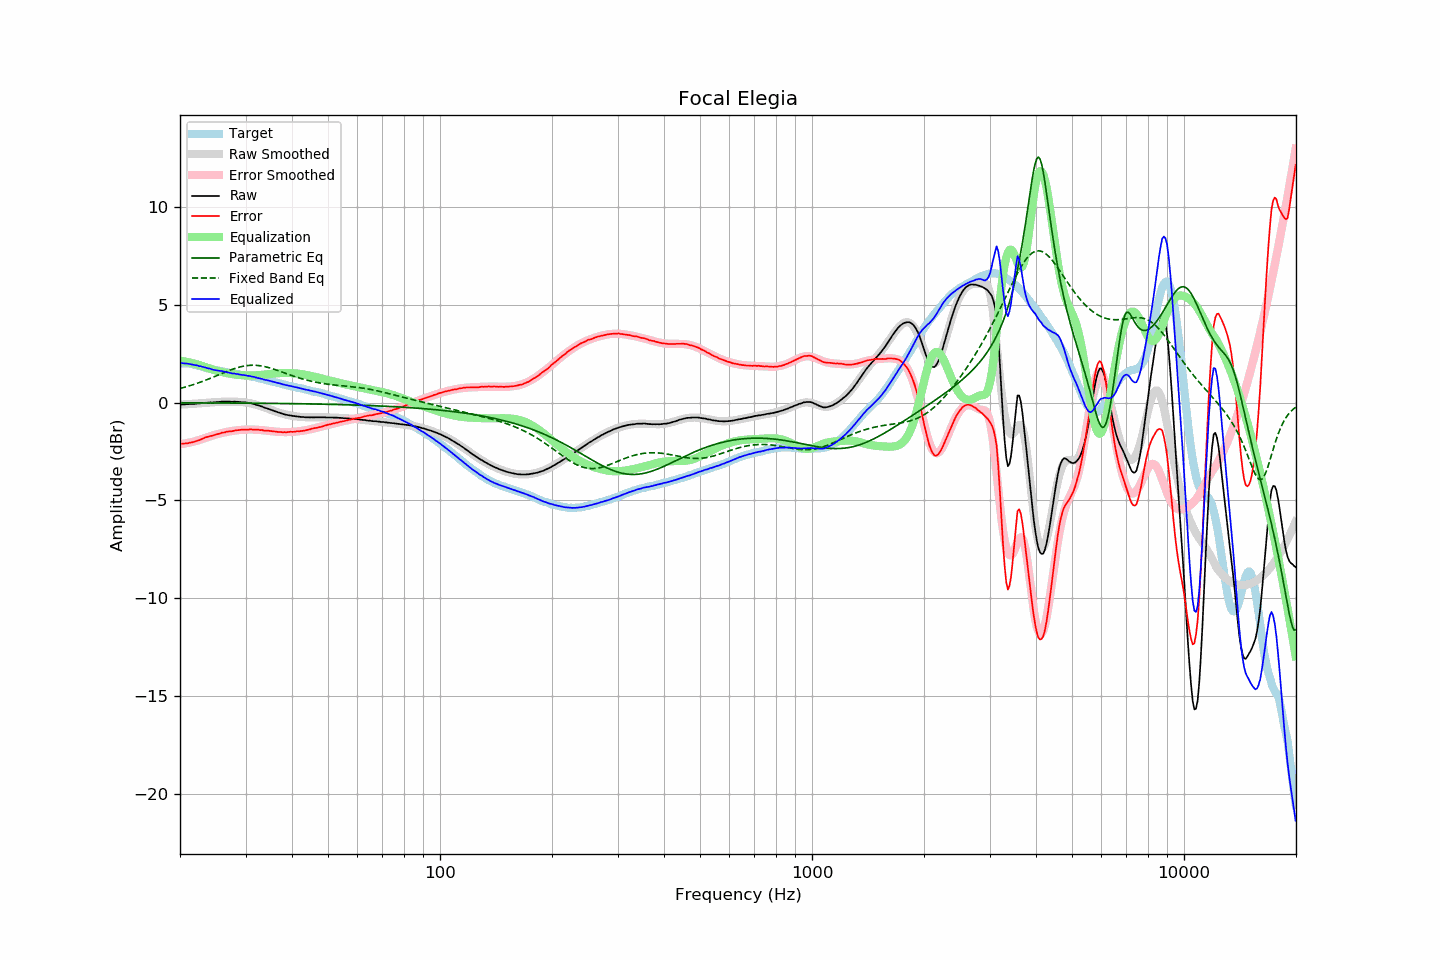

The table this chart was drawn from, first rows:
frequency, raw, error, smoothed, error_smoothed, equalization, parametric_eq, fixed_band_eq, equalized_raw, equalized_smoothed, target
20.00, -0.11, -2.11, -0.11, -2.13, 2.13, -0.01, 0.72, 2.02, 2.02, 2.00
20.20, -0.10, -2.10, -0.11, -2.12, 2.12, -0.02, 0.74, 2.02, 2.01, 2.00
20.40, -0.10, -2.10, -0.10, -2.11, 2.11, -0.02, 0.76, 2.00, 2.01, 2.00
20.61, -0.09, -2.09, -0.10, -2.09, 2.09, -0.02, 0.78, 2.00, 2.00, 2.00
20.81, -0.08, -2.08, -0.09, -2.08, 2.08, -0.02, 0.81, 1.99, 1.99, 2.00
21.02, -0.08, -2.08, -0.08, -2.06, 2.06, -0.02, 0.83, 1.98, 1.98, 2.00
21.23, -0.07, -2.05, -0.08, -2.04, 2.04, -0.02, 0.85, 1.97, 1.96, 1.98
21.44, -0.07, -2.04, -0.07, -2.02, 2.02, -0.02, 0.88, 1.95, 1.95, 1.97
21.66, -0.07, -2.02, -0.07, -2.00, 2.00, -0.02, 0.91, 1.93, 1.94, 1.95
21.87, -0.07, -2.00, -0.06, -1.98, 1.98, -0.02, 0.93, 1.91, 1.92, 1.93
22.09, -0.05, -1.97, -0.06, -1.96, 1.96, -0.02, 0.96, 1.91, 1.91, 1.92
22.31, -0.05, -1.94, -0.05, -1.94, 1.94, -0.02, 0.99, 1.89, 1.89, 1.89
22.54, -0.05, -1.92, -0.05, -1.91, 1.91, -0.02, 1.02, 1.86, 1.87, 1.87
22.76, -0.03, -1.88, -0.04, -1.88, 1.88, -0.02, 1.05, 1.85, 1.84, 1.85
22.99, -0.03, -1.85, -0.03, -1.85, 1.85, -0.02, 1.08, 1.82, 1.82, 1.82
23.22, -0.02, -1.81, -0.03, -1.83, 1.83, -0.02, 1.11, 1.80, 1.80, 1.79
23.45, -0.01, -1.77, -0.02, -1.80, 1.80, -0.02, 1.14, 1.78, 1.78, 1.76
23.69, -0.01, -1.76, -0.01, -1.77, 1.77, -0.02, 1.17, 1.75, 1.76, 1.75
23.92, -0.00, -1.73, -0.01, -1.74, 1.74, -0.02, 1.21, 1.74, 1.73, 1.73
24.16, 0.01, -1.71, 0.00, -1.71, 1.71, -0.02, 1.24, 1.72, 1.72, 1.72
24.40, -0.00, -1.70, 0.01, -1.69, 1.69, -0.02, 1.27, 1.68, 1.70, 1.70
24.65, 0.01, -1.67, 0.01, -1.66, 1.66, -0.02, 1.31, 1.67, 1.68, 1.68
24.89, 0.02, -1.64, 0.02, -1.64, 1.64, -0.02, 1.34, 1.66, 1.66, 1.66
25.14, 0.03, -1.62, 0.02, -1.62, 1.62, -0.02, 1.38, 1.64, 1.64, 1.65
25.39, 0.03, -1.60, 0.03, -1.60, 1.60, -0.02, 1.41, 1.62, 1.63, 1.63
25.65, 0.04, -1.58, 0.03, -1.58, 1.58, -0.02, 1.45, 1.61, 1.61, 1.62
25.91, 0.05, -1.54, 0.04, -1.56, 1.56, -0.02, 1.48, 1.60, 1.60, 1.59
26.16, 0.05, -1.53, 0.04, -1.54, 1.54, -0.03, 1.52, 1.59, 1.58, 1.58
26.43, 0.05, -1.52, 0.04, -1.52, 1.52, -0.03, 1.55, 1.57, 1.56, 1.57
26.69, 0.05, -1.49, 0.04, -1.50, 1.50, -0.03, 1.58, 1.55, 1.55, 1.54
26.96, 0.05, -1.48, 0.05, -1.49, 1.49, -0.03, 1.62, 1.53, 1.53, 1.53
27.23, 0.05, -1.47, 0.05, -1.47, 1.47, -0.03, 1.65, 1.52, 1.52, 1.52
27.50, 0.04, -1.47, 0.05, -1.46, 1.46, -0.03, 1.68, 1.49, 1.50, 1.51
27.77, 0.04, -1.45, 0.04, -1.45, 1.45, -0.03, 1.71, 1.48, 1.49, 1.49
28.05, 0.05, -1.43, 0.04, -1.43, 1.43, -0.03, 1.73, 1.48, 1.47, 1.48
28.33, 0.04, -1.42, 0.04, -1.42, 1.42, -0.03, 1.76, 1.46, 1.46, 1.46
28.62, 0.04, -1.41, 0.03, -1.41, 1.41, -0.03, 1.79, 1.45, 1.45, 1.45
28.90, 0.03, -1.40, 0.03, -1.40, 1.40, -0.03, 1.81, 1.43, 1.44, 1.43
29.19, 0.02, -1.39, 0.02, -1.40, 1.40, -0.03, 1.83, 1.41, 1.42, 1.41
29.48, 0.02, -1.39, 0.02, -1.39, 1.39, -0.03, 1.85, 1.41, 1.41, 1.41
29.78, 0.02, -1.38, 0.01, -1.39, 1.39, -0.03, 1.86, 1.40, 1.40, 1.40
30.08, 0.01, -1.38, -0.00, -1.38, 1.38, -0.03, 1.88, 1.39, 1.38, 1.39
30.38, -0.01, -1.38, -0.01, -1.38, 1.38, -0.03, 1.89, 1.36, 1.37, 1.37
30.68, -0.02, -1.38, -0.03, -1.38, 1.38, -0.03, 1.89, 1.35, 1.35, 1.36
30.99, -0.03, -1.36, -0.04, -1.38, 1.38, -0.04, 1.90, 1.34, 1.33, 1.33
31.30, -0.06, -1.38, -0.06, -1.38, 1.38, -0.04, 1.90, 1.32, 1.32, 1.32
31.61, -0.07, -1.38, -0.08, -1.38, 1.38, -0.04, 1.90, 1.31, 1.30, 1.31
31.93, -0.10, -1.39, -0.11, -1.39, 1.39, -0.04, 1.90, 1.28, 1.28, 1.29
32.24, -0.13, -1.39, -0.13, -1.39, 1.39, -0.04, 1.89, 1.26, 1.26, 1.26
32.57, -0.15, -1.39, -0.15, -1.40, 1.40, -0.04, 1.88, 1.24, 1.24, 1.24
32.89, -0.18, -1.41, -0.18, -1.40, 1.40, -0.04, 1.87, 1.22, 1.22, 1.23
33.22, -0.20, -1.40, -0.21, -1.41, 1.41, -0.04, 1.86, 1.21, 1.20, 1.20
33.55, -0.24, -1.43, -0.24, -1.42, 1.42, -0.04, 1.84, 1.18, 1.18, 1.19
33.89, -0.27, -1.43, -0.27, -1.43, 1.43, -0.04, 1.83, 1.15, 1.16, 1.16
34.23, -0.29, -1.43, -0.30, -1.44, 1.44, -0.04, 1.81, 1.14, 1.14, 1.14
34.57, -0.32, -1.44, -0.33, -1.45, 1.45, -0.04, 1.79, 1.12, 1.12, 1.12
34.92, -0.35, -1.45, -0.36, -1.46, 1.46, -0.04, 1.76, 1.10, 1.10, 1.10
35.27, -0.38, -1.46, -0.39, -1.47, 1.47, -0.05, 1.74, 1.08, 1.08, 1.08
35.62, -0.41, -1.47, -0.42, -1.48, 1.48, -0.05, 1.71, 1.06, 1.06, 1.06
35.97, -0.44, -1.48, -0.45, -1.48, 1.48, -0.05, 1.68, 1.04, 1.04, 1.04
... 635 more rows
